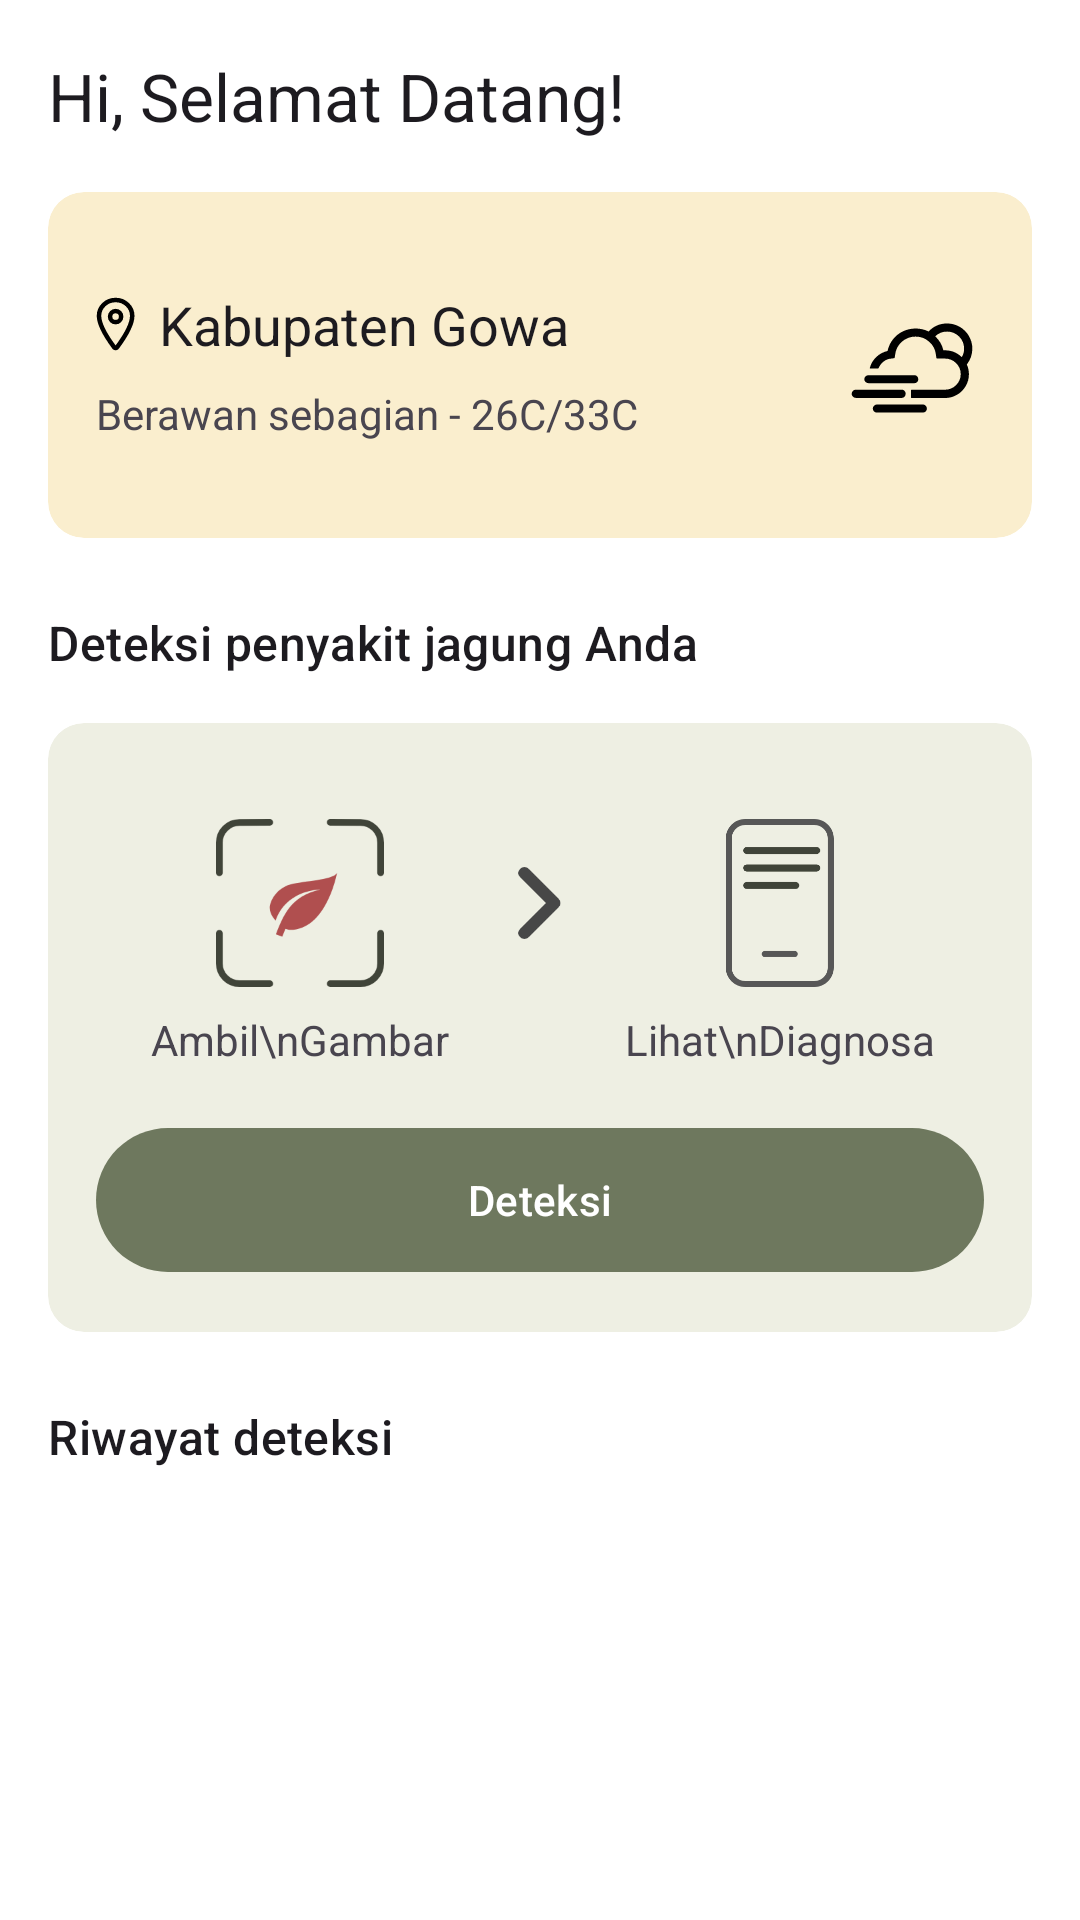

Android layout source for this screen:
<!-- AndroidManifest.xml: application theme Theme.PenyakitDaunJagung -->
<!-- res/layout/fragment_home.xml -->
<?xml version="1.0" encoding="utf-8"?>
<androidx.core.widget.NestedScrollView xmlns:android="http://schemas.android.com/apk/res/android"
    xmlns:tools="http://schemas.android.com/tools"
    android:layout_width="match_parent"
    android:layout_height="match_parent"
    xmlns:app="http://schemas.android.com/apk/res-auto"
    tools:context=".ui.home.HomeFragment">

    <androidx.constraintlayout.widget.ConstraintLayout
        android:layout_width="match_parent"
        android:layout_height="wrap_content">

        <com.google.android.material.appbar.MaterialToolbar
            android:id="@+id/toolbar"
            app:title="Hi, Selamat Datang!"
            android:layout_width="match_parent"
            android:layout_height="wrap_content"
            app:layout_constraintTop_toTopOf="parent"
            app:layout_constraintStart_toStartOf="parent"
            app:layout_constraintEnd_toEndOf="parent" />

        <com.google.android.material.card.MaterialCardView
            android:layout_width="match_parent"
            android:layout_height="wrap_content"
            app:cardBackgroundColor="@color/yellow"
            android:layout_marginHorizontal="16dp"
            android:id="@+id/card"
            style="@style/Widget.Material3.CardView.Filled"
            app:layout_constraintTop_toBottomOf="@id/toolbar"
            app:layout_constraintStart_toStartOf="parent"
            app:layout_constraintEnd_toEndOf="parent">

            <androidx.constraintlayout.widget.ConstraintLayout
                android:layout_width="match_parent"
                android:layout_height="wrap_content"
                android:paddingHorizontal="16dp"
                android:paddingVertical="32dp">

                <TextView
                    android:id="@+id/tv_location"
                    style="@style/TextAppearance.Material3.TitleLarge"
                    android:layout_width="0dp"
                    android:layout_height="wrap_content"
                    android:drawablePadding="8dp"
                    android:layout_marginEnd="16dp"
                    android:text="Kabupaten Gowa"
                    android:gravity="bottom"
                    android:textSize="18sp"
                    android:maxLines="1"
                    android:ellipsize="end"
                    app:layout_constraintEnd_toStartOf="@id/iv_weather"
                    app:drawableStartCompat="@drawable/ic_location"
                    app:layout_constraintStart_toStartOf="parent"
                    app:layout_constraintTop_toTopOf="parent" />

                <TextView
                    android:id="@+id/tv_weather"
                    android:layout_width="0dp"
                    android:layout_marginEnd="16dp"
                    android:layout_height="wrap_content"
                    android:layout_marginTop="8dp"
                    android:text="Berawan sebagian - 26C/33C"
                    app:layout_constraintEnd_toStartOf="@id/iv_weather"
                    app:layout_constraintStart_toStartOf="parent"
                    app:layout_constraintTop_toBottomOf="@id/tv_location" />

                <ImageView
                    android:layout_width="48dp"
                    android:layout_height="48dp"
                    android:id="@+id/iv_weather"
                    android:src="@drawable/ic_cloud_windy"
                    app:layout_constraintEnd_toEndOf="parent"
                    app:layout_constraintTop_toTopOf="parent"
                    app:layout_constraintBottom_toBottomOf="parent" />

            </androidx.constraintlayout.widget.ConstraintLayout>

        </com.google.android.material.card.MaterialCardView>

        <TextView
            android:id="@+id/tv_title_detection"
            android:layout_width="0dp"
            android:layout_height="wrap_content"
            android:layout_marginTop="24dp"
            android:text="Deteksi penyakit jagung Anda"
            style="@style/TextAppearance.Material3.TitleMedium"
            app:layout_constraintTop_toBottomOf="@id/card"
            app:layout_constraintStart_toStartOf="@id/card"
            app:layout_constraintEnd_toEndOf="@id/card" />

        <com.google.android.material.card.MaterialCardView
            android:layout_width="match_parent"
            android:layout_height="wrap_content"
            app:cardBackgroundColor="@color/secondary"
            android:layout_margin="16dp"
            android:id="@+id/card_detection"
            style="@style/Widget.Material3.CardView.Filled"
            app:layout_constraintTop_toBottomOf="@id/tv_title_detection"
            app:layout_constraintStart_toStartOf="parent"
            app:layout_constraintEnd_toEndOf="parent">

            <androidx.constraintlayout.widget.ConstraintLayout
                android:layout_width="match_parent"
                android:layout_height="wrap_content"
                android:paddingHorizontal="16dp"
                android:paddingBottom="16dp"
                android:paddingTop="32dp">

                <ImageView
                    android:id="@+id/iv_get_image"
                    android:layout_width="56dp"
                    android:layout_height="56dp"
                    android:src="@drawable/ic_get_image"
                    app:layout_constraintEnd_toStartOf="@+id/iv_arrow"
                    app:layout_constraintHorizontal_bias="0.5"
                    app:layout_constraintStart_toStartOf="parent"
                    app:layout_constraintTop_toTopOf="parent" />

                <ImageView
                    android:id="@+id/iv_arrow"
                    android:layout_width="24dp"
                    android:layout_height="24dp"
                    android:src="@drawable/ic_arrow_right"
                    app:layout_constraintEnd_toStartOf="@+id/iv_diagnose"
                    app:layout_constraintHorizontal_bias="0.5"
                    app:layout_constraintStart_toEndOf="@+id/iv_get_image"
                    app:layout_constraintTop_toTopOf="@id/iv_get_image"
                    app:layout_constraintBottom_toBottomOf="@id/iv_get_image"/>

                <ImageView
                    android:id="@+id/iv_diagnose"
                    android:layout_width="56dp"
                    android:layout_height="56dp"
                    android:src="@drawable/ic_diagnose"
                    app:layout_constraintEnd_toEndOf="parent"
                    app:layout_constraintHorizontal_bias="0.5"
                    app:layout_constraintStart_toEndOf="@+id/iv_arrow"
                    app:layout_constraintTop_toTopOf="parent" />

                <TextView
                    android:layout_width="wrap_content"
                    android:layout_height="wrap_content"
                    android:id="@+id/tv_get_image"
                    android:layout_marginTop="8dp"
                    android:textAlignment="center"
                    android:text="Ambil\nGambar"
                    app:layout_constraintTop_toBottomOf="@id/iv_get_image"
                    app:layout_constraintStart_toStartOf="@id/iv_get_image"
                    app:layout_constraintEnd_toEndOf="@id/iv_get_image" />

                <TextView
                    android:layout_width="wrap_content"
                    android:layout_height="wrap_content"
                    android:id="@+id/tv_diagnose"
                    android:layout_marginTop="8dp"
                    android:textAlignment="center"
                    android:text="Lihat\nDiagnosa"
                    app:layout_constraintTop_toBottomOf="@id/iv_diagnose"
                    app:layout_constraintStart_toStartOf="@id/iv_diagnose"
                    app:layout_constraintEnd_toEndOf="@id/iv_diagnose" />

                <com.google.android.material.button.MaterialButton
                    android:id="@+id/btn_detect"
                    android:layout_width="0dp"
                    android:layout_height="56dp"
                    android:layout_marginTop="16dp"
                    android:text="Deteksi"
                    app:backgroundTint="@color/primary"
                    app:layout_constraintTop_toBottomOf="@id/tv_get_image"
                    app:layout_constraintStart_toStartOf="parent"
                    app:layout_constraintEnd_toEndOf="parent" />
            </androidx.constraintlayout.widget.ConstraintLayout>

        </com.google.android.material.card.MaterialCardView>

        <TextView
            android:id="@+id/tv_title_history"
            android:layout_width="0dp"
            android:layout_height="wrap_content"
            android:layout_marginTop="24dp"
            android:text="Riwayat deteksi"
            style="@style/TextAppearance.Material3.TitleMedium"
            app:layout_constraintTop_toBottomOf="@id/card_detection"
            app:layout_constraintStart_toStartOf="@id/card_detection"
            app:layout_constraintEnd_toEndOf="@id/card_detection" />

        <androidx.recyclerview.widget.RecyclerView
            android:id="@+id/rv_history"
            android:layout_width="match_parent"
            android:layout_height="wrap_content"
            android:nestedScrollingEnabled="false"
            tools:itemCount="4"
            tools:listitem="@layout/item_history"
            app:layout_constraintTop_toBottomOf="@id/tv_title_history"
            app:layout_constraintStart_toStartOf="parent"
            app:layout_constraintEnd_toEndOf="parent" />

        <TextView
            android:layout_width="wrap_content"
            android:layout_height="wrap_content"
            android:text="Tidak ada riwayat"
            android:visibility="gone"
            android:textSize="16sp"
            android:id="@+id/view_empty"
            android:drawablePadding="8dp"
            android:layout_marginTop="64dp"
            style="@style/TextAppearance.Material3.TitleLarge"
            app:drawableTopCompat="@drawable/ic_history"
            app:layout_constraintTop_toBottomOf="@id/tv_title_history"
            app:layout_constraintStart_toStartOf="parent"
            app:layout_constraintEnd_toEndOf="parent" />

    </androidx.constraintlayout.widget.ConstraintLayout>
</androidx.core.widget.NestedScrollView>
<!-- res/layout/item_history.xml (included above) -->
<?xml version="1.0" encoding="utf-8"?>
<com.google.android.material.card.MaterialCardView xmlns:android="http://schemas.android.com/apk/res/android"
    xmlns:app="http://schemas.android.com/apk/res-auto"
    android:layout_width="match_parent"
    android:layout_height="wrap_content"
    android:layout_marginHorizontal="16dp"
    android:layout_marginTop="8dp"
    xmlns:tools="http://schemas.android.com/tools"
    style="@style/Widget.Material3.CardView.Outlined">

    <androidx.constraintlayout.widget.ConstraintLayout
        android:layout_width="match_parent"
        android:layout_height="wrap_content"
        android:padding="16dp">

        <TextView
            android:id="@+id/tv_date"
            android:layout_width="0dp"
            android:layout_height="wrap_content"
            android:minLines="1"
            style="@style/TextAppearance.Material3.BodyMedium"
            android:maxLines="1"
            android:ellipsize="end"
            tools:text="12-10-2024 20:22"
            app:layout_constraintTop_toTopOf="parent"
            app:layout_constraintStart_toStartOf="@id/tv_title"
            app:layout_constraintEnd_toEndOf="parent" />

        <com.google.android.material.imageview.ShapeableImageView
            android:id="@+id/iv_logo"
            android:layout_width="104dp"
            android:layout_height="104dp"
            android:scaleType="centerCrop"
            app:shapeAppearance="@style/RoundedImageView"
            app:layout_constraintTop_toTopOf="parent"
            app:layout_constraintBottom_toBottomOf="parent"
            app:layout_constraintStart_toStartOf="parent"
            tools:src="@tools:sample/avatars"/>

        <TextView
            android:id="@+id/tv_title"
            android:layout_marginStart="16dp"
            android:layout_width="0dp"
            android:layout_height="wrap_content"
            android:layout_marginTop="8dp"
            tools:text="Hawar Daun 57%"
            android:textSize="16sp"
            style="@style/TextAppearance.Material3.TitleLarge"
            app:layout_constraintTop_toBottomOf="@id/tv_date"
            app:layout_constraintStart_toEndOf="@id/iv_logo"
            app:layout_constraintEnd_toEndOf="parent" />

        <TextView
            android:id="@+id/tv_model_name"
            android:layout_width="0dp"
            android:layout_height="wrap_content"
            android:minLines="1"
            android:layout_marginTop="8dp"
            style="@style/TextAppearance.Material3.BodyMedium"
            android:maxLines="1"
            android:ellipsize="end"
            tools:text="MobileNet"
            app:layout_constraintTop_toBottomOf="@id/tv_title"
            app:layout_constraintStart_toStartOf="@id/tv_title"
            app:layout_constraintEnd_toEndOf="parent" />
    </androidx.constraintlayout.widget.ConstraintLayout>
</com.google.android.material.card.MaterialCardView>
<!-- resources referenced by this layout -->
<resources>
  <color name="primary">#FF6E785E</color>
  <color name="secondary">#FFEEEFE3</color>
  <color name="yellow">#FFFAEECE</color>
  <!-- drawable ic_arrow_right (drawable) -->
  <vector xmlns:android="http://schemas.android.com/apk/res/android"
      android:width="12dp"
      android:height="20dp"
      android:viewportWidth="12"
      android:viewportHeight="20">
    <path
        android:pathData="M1.667,18.333L10,10L1.667,1.667"
        android:strokeLineJoin="round"
        android:strokeWidth="3.33333"
        android:fillColor="#00000000"
        android:strokeColor="#474747"
        android:strokeLineCap="round"/>
  </vector>
  <!-- drawable ic_get_image (drawable) -->
  <vector xmlns:android="http://schemas.android.com/apk/res/android"
      android:width="50dp"
      android:height="50dp"
      android:viewportWidth="50"
      android:viewportHeight="50">
    <path
        android:pathData="M49,16.031V7.021C49,5.435 48.37,3.913 47.249,2.789C46.128,1.665 44.606,1.032 43.018,1.027L34,1M49,34.014V43.006C49,44.595 48.368,46.12 47.243,47.244C46.117,48.368 44.591,49 43,49H34M16,1L6.982,1.03C5.394,1.035 3.872,1.668 2.751,2.792C1.63,3.916 1,5.438 1,7.024V16.031M16,49H7C5.409,49 3.883,48.368 2.757,47.244C1.632,46.12 1,44.595 1,43.006V34.014"
        android:strokeLineJoin="round"
        android:strokeWidth="2"
        android:fillColor="#00000000"
        android:strokeColor="#404439"
        android:strokeLineCap="round"/>
    <path
        android:pathData="M31.016,21C22.007,23 19.906,29.17 17.824,34.34L19.715,35L20.666,32.7C21.147,32.87 21.647,33 22.007,33C33.018,33 36.021,16 36.021,16C35.02,18 28.013,18.25 23.008,19.25C18.004,20.25 16.002,24.5 16.002,26.5C16.002,28.5 17.753,30.25 17.753,30.25C21.007,21 31.016,21 31.016,21Z"
        android:fillColor="#B04F4F"/>
  </vector>
  <!-- drawable ic_location (drawable) -->
  <vector xmlns:android="http://schemas.android.com/apk/res/android"
      android:width="13dp"
      android:height="18dp"
      android:viewportWidth="13"
      android:viewportHeight="18">
    <path
        android:pathData="M6.539,1C3.481,1 1,3.361 1,6.269C1,9.616 4.692,14.919 6.048,16.75C6.105,16.828 6.178,16.891 6.264,16.934C6.349,16.977 6.443,17 6.539,17C6.634,17 6.729,16.977 6.814,16.934C6.899,16.891 6.973,16.828 7.029,16.75C8.385,14.92 12.078,9.618 12.078,6.269C12.078,3.361 9.597,1 6.539,1Z"
        android:strokeLineJoin="round"
        android:strokeWidth="1.5"
        android:fillColor="#00000000"
        android:strokeColor="#000000"
        android:strokeLineCap="round"/>
    <path
        android:pathData="M6.539,8.385C7.558,8.385 8.385,7.558 8.385,6.539C8.385,5.519 7.558,4.693 6.539,4.693C5.519,4.693 4.693,5.519 4.693,6.539C4.693,7.558 5.519,8.385 6.539,8.385Z"
        android:strokeLineJoin="round"
        android:strokeWidth="1.5"
        android:fillColor="#00000000"
        android:strokeColor="#000000"
        android:strokeLineCap="round"/>
  </vector>
  <style name="RoundedImageView" parent="">
          <item name="cornerSize">8dp</item>
      </style>
  <style name="Theme.PenyakitDaunJagung" parent="Base.Theme.PenyakitDaunJagung" />
  <style name="Base.Theme.PenyakitDaunJagung" parent="Theme.Material3.Light.NoActionBar">
          
           <item name="colorPrimary">@color/primary</item>
          <item name="android:statusBarColor">@color/white</item>
          <item name="android:windowLightStatusBar">true</item>
          <item name="colorSurface">@color/white</item>
          <item name="android:colorBackground">@color/white</item>
      </style>
  <color name="white">#FFFFFFFF</color>
</resources>
